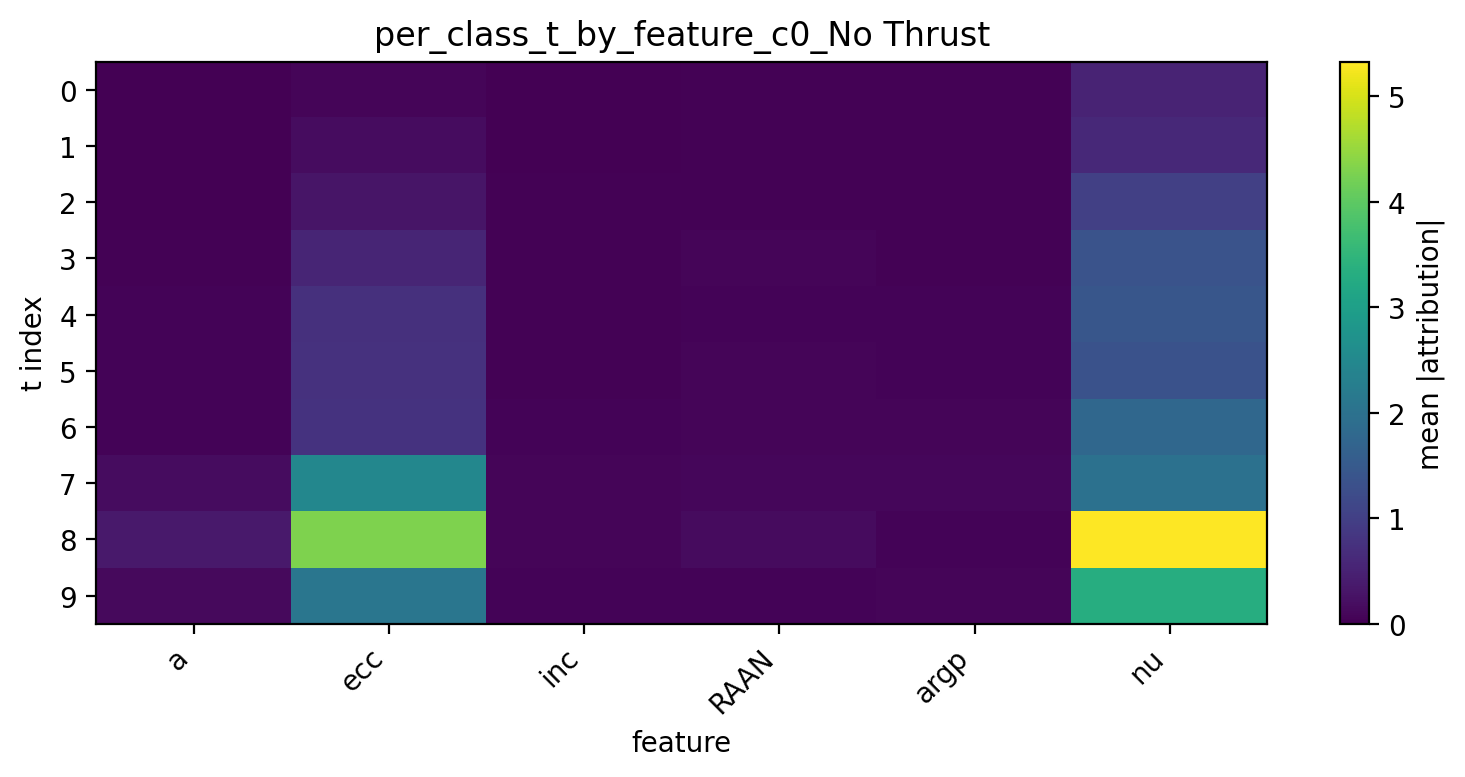

The file beside this chart, header and first rows:
t, a, ecc, inc, RAAN, argp, nu
0, 0.005103, 0.06629, 0.01991, 0.02701, 0.03637, 0.5264
1, 0.0127, 0.1752, 0.01913, 0.03952, 0.03314, 0.6167
2, 0.01982, 0.2972, 0.02214, 0.03839, 0.03517, 0.9987
3, 0.03598, 0.5426, 0.02691, 0.06411, 0.03668, 1.36
4, 0.04783, 0.7348, 0.03919, 0.06175, 0.05543, 1.428
5, 0.05816, 0.752, 0.03136, 0.0813, 0.04762, 1.35
6, 0.05855, 0.7704, 0.05953, 0.07962, 0.07337, 1.784
7, 0.179, 2.467, 0.07066, 0.09704, 0.1035, 1.982
8, 0.372, 4.294, 0.06835, 0.1593, 0.05846, 5.325
9, 0.1385, 2.096, 0.05731, 0.05261, 0.0744, 3.311
